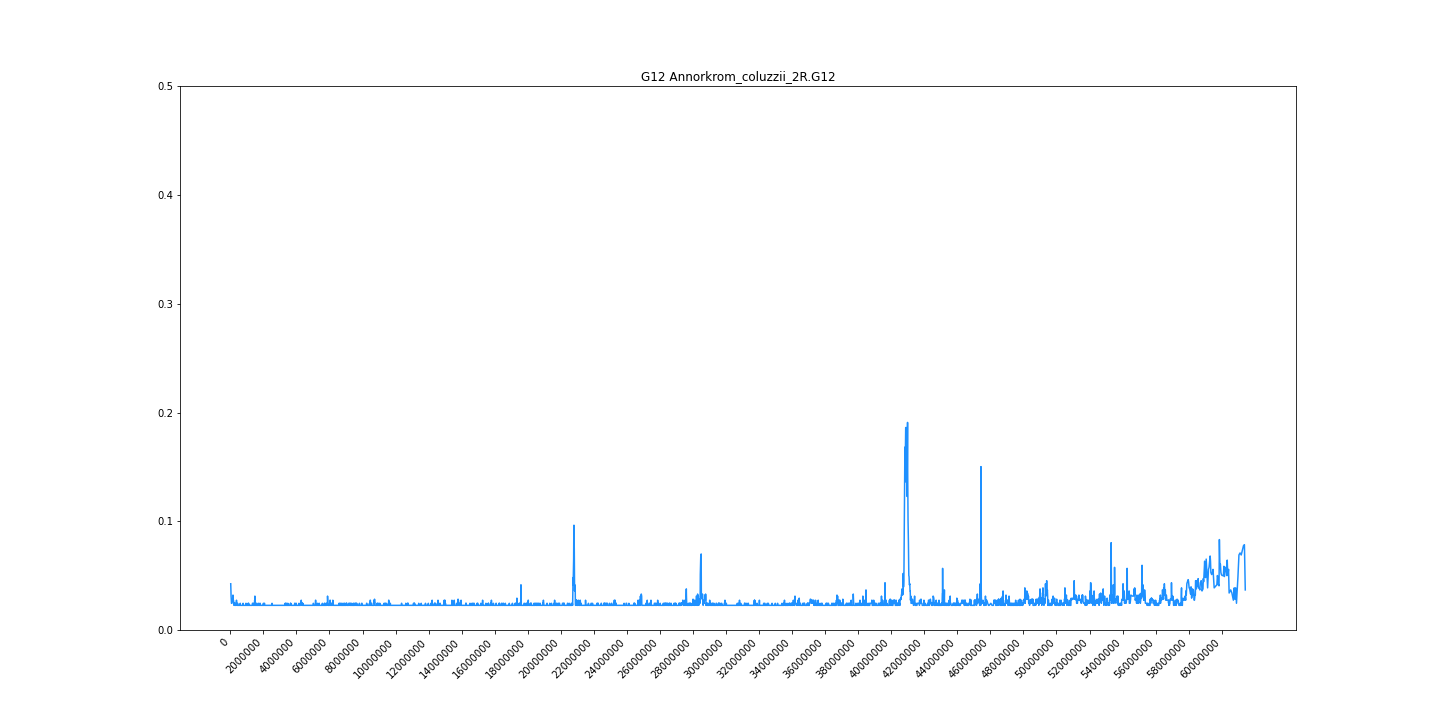

The file beside this chart, header and first rows:
midpoint	G12
24117	0.04253
45837	0.03119
70156	0.02457
93776	0.02457
112490	0.02836
128340	0.02836
145330	0.02741
160597	0.03214
174696	0.02741
191148	0.02741
209332	0.02457
226944	0.02268
242939	0.02457
257393	0.02268
269786	0.02268
278946	0.02457
288238	0.02268
296537	0.02268
304614	0.02268
316165	0.02268
326554	0.02268
351248	0.02457
360012	0.02457
372834	0.02741
382557	0.02457
391352	0.02268
399772	0.02268
407444	0.02268
414339	0.02268
422378	0.02268
431165	0.02268
439108	0.02457
447252	0.02268
455496	0.02268
464442	0.02268
473238	0.02268
481622	0.02268
489346	0.02268
496550	0.02268
503025	0.02268
511768	0.02268
518494	0.02268
525612	0.02268
532728	0.02268
539071	0.02268
546794	0.02268
555284	0.02268
565268	0.02268
574398	0.02268
584378	0.02268
592260	0.02268
600354	0.02457
607096	0.02268
614614	0.02268
621648	0.02268
630504	0.02268
637380	0.02268
648257	0.02268
658056	0.02268
667146	0.02268
... 6,263 more rows
